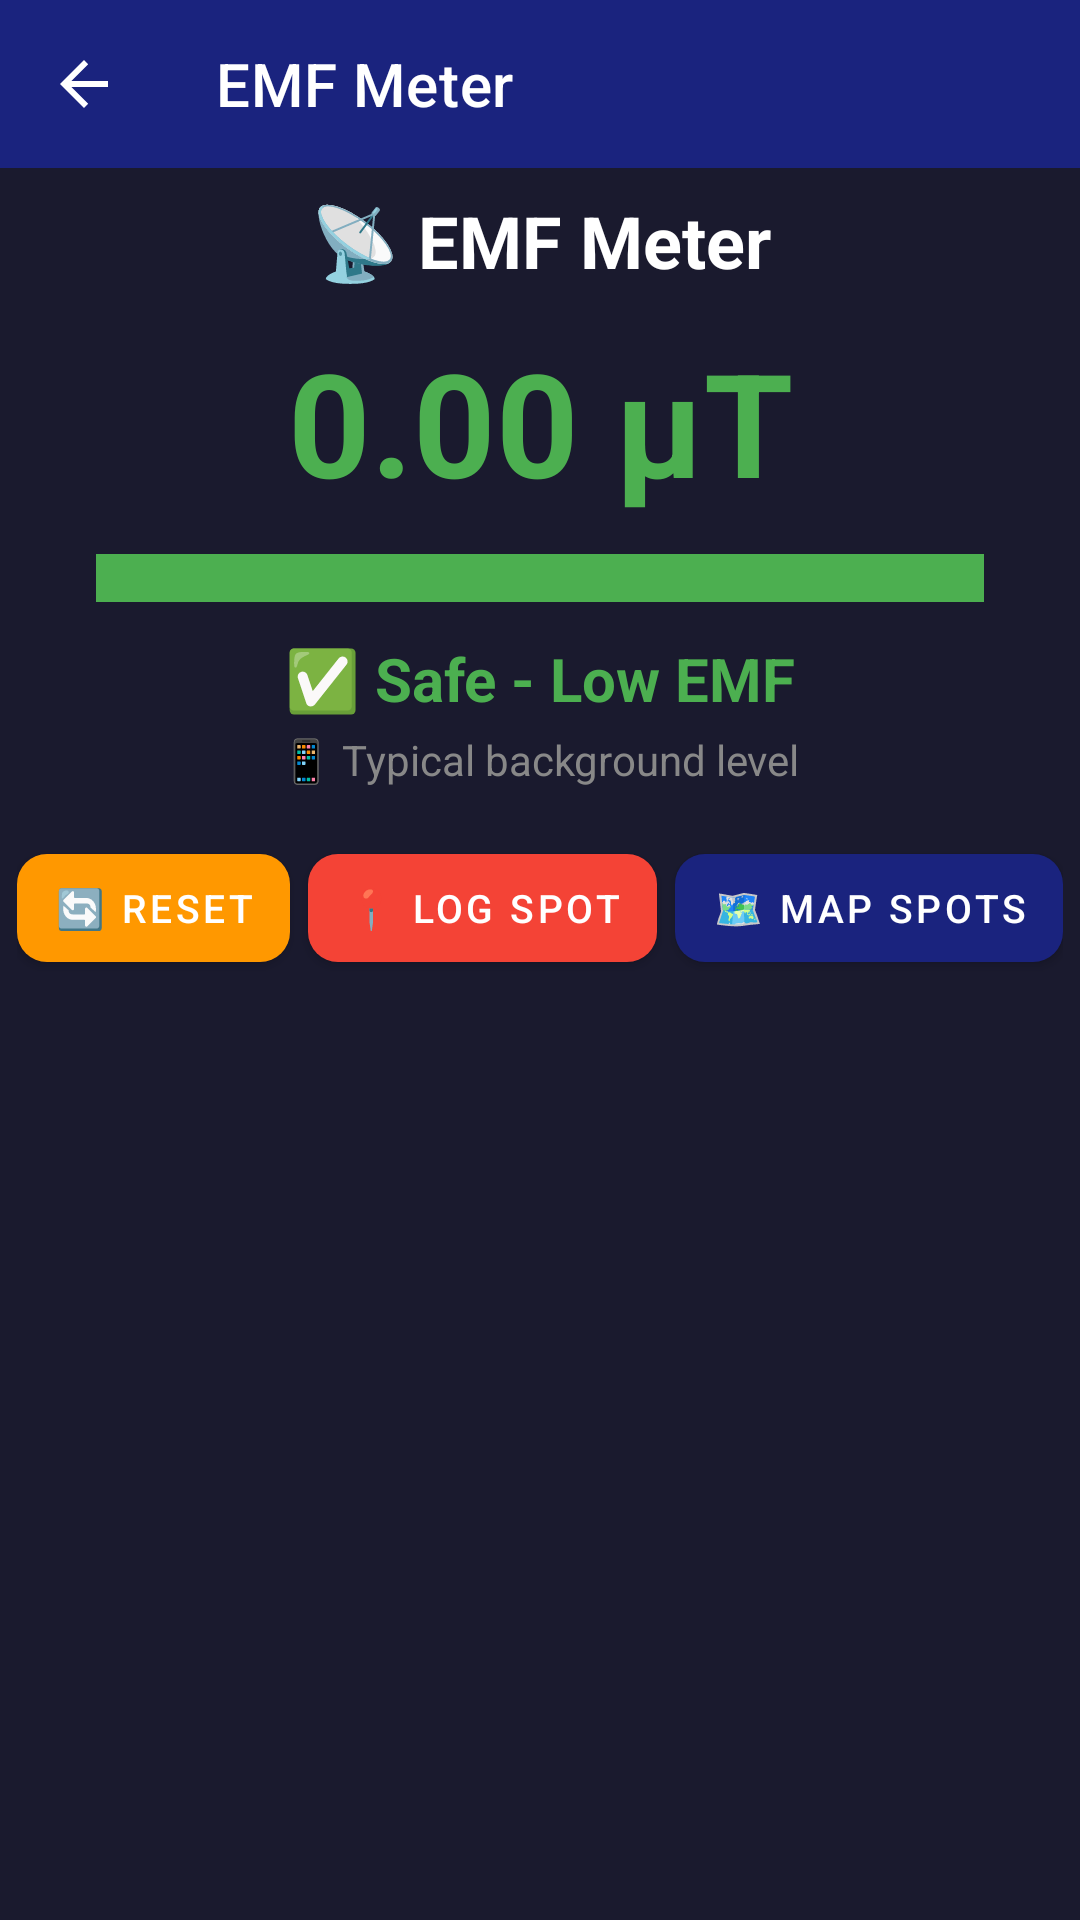

The Android layout XML behind this screen, and the referenced resources:
<!-- AndroidManifest.xml: application theme Theme.SensorToolBox -->
<!-- res/layout/activity_emf_meter.xml -->
<?xml version="1.0" encoding="utf-8"?>
<androidx.constraintlayout.widget.ConstraintLayout
    xmlns:android="http://schemas.android.com/apk/res/android"
    xmlns:app="http://schemas.android.com/apk/res-auto"
    xmlns:tools="http://schemas.android.com/tools"
    android:id="@+id/main"
    android:layout_width="match_parent"
    android:layout_height="match_parent"
    android:fitsSystemWindows="true"
    android:background="#1A1A2E"
    tools:context=".detection.EMFMeterActivity">

    
    <androidx.appcompat.widget.Toolbar
        android:id="@+id/toolbar"
        android:layout_width="0dp"
        android:layout_height="?attr/actionBarSize"
        android:background="?attr/colorPrimary"
        android:theme="@style/SensorToolBox.Toolbar"
        app:theme="@style/SensorToolBox.Toolbar"
        app:popupTheme="@style/SensorToolBox.PopupMenu"
        app:title="EMF Meter"
        app:titleTextColor="#FFFFFF"
        app:navigationIcon="?attr/homeAsUpIndicator"
        app:layout_constraintTop_toTopOf="parent"
        app:layout_constraintStart_toStartOf="parent"
        app:layout_constraintEnd_toEndOf="parent" />

    
    <TextView
        android:id="@+id/titleText"
        android:layout_width="wrap_content"
        android:layout_height="wrap_content"
        android:text="📡 EMF Meter"
        android:textSize="24sp"
        android:textStyle="bold"
        android:textColor="#FFFFFF"
        android:layout_marginTop="8dp"
        app:layout_constraintTop_toBottomOf="@id/toolbar"
        app:layout_constraintStart_toStartOf="parent"
        app:layout_constraintEnd_toEndOf="parent" />

    
    <TextView
        android:id="@+id/emfValueText"
        android:layout_width="wrap_content"
        android:layout_height="wrap_content"
        android:text="0.00 µT"
        android:textSize="48sp"
        android:textStyle="bold"
        android:textColor="#4CAF50"
        android:layout_marginTop="12dp"
        app:layout_constraintTop_toBottomOf="@id/titleText"
        app:layout_constraintStart_toStartOf="parent"
        app:layout_constraintEnd_toEndOf="parent" />

    
    <View
        android:id="@+id/emfBar"
        android:layout_width="0dp"
        android:layout_height="16dp"
        android:layout_marginTop="12dp"
        android:layout_marginStart="32dp"
        android:layout_marginEnd="32dp"
        android:background="#4CAF50"
        app:layout_constraintTop_toBottomOf="@id/emfValueText"
        app:layout_constraintStart_toStartOf="parent"
        app:layout_constraintEnd_toEndOf="parent" />

    
    <TextView
        android:id="@+id/statusText"
        android:layout_width="wrap_content"
        android:layout_height="wrap_content"
        android:text="✅ Safe - Low EMF"
        android:textSize="20sp"
        android:textStyle="bold"
        android:textColor="#4CAF50"
        android:layout_marginTop="12dp"
        app:layout_constraintTop_toBottomOf="@id/emfBar"
        app:layout_constraintStart_toStartOf="parent"
        app:layout_constraintEnd_toEndOf="parent" />

    
    <TextView
        android:id="@+id/safetyInfoText"
        android:layout_width="wrap_content"
        android:layout_height="wrap_content"
        android:text="📱 Typical background level"
        android:textSize="14sp"
        android:textColor="#888888"
        android:layout_marginTop="4dp"
        app:layout_constraintTop_toBottomOf="@id/statusText"
        app:layout_constraintStart_toStartOf="parent"
        app:layout_constraintEnd_toEndOf="parent" />

    
    <LinearLayout
        android:id="@+id/buttonContainer"
        android:layout_width="wrap_content"
        android:layout_height="wrap_content"
        android:orientation="horizontal"
        android:gravity="center"
        android:layout_marginTop="16dp"
        app:layout_constraintTop_toBottomOf="@id/safetyInfoText"
        app:layout_constraintStart_toStartOf="parent"
        app:layout_constraintEnd_toEndOf="parent">

        <com.google.android.material.button.MaterialButton
            android:id="@+id/resetButton"
            android:layout_width="wrap_content"
            android:layout_height="48dp"
            android:minWidth="90dp"
            android:text="🔄 Reset"
            android:textSize="13sp"
            android:textColor="#FFFFFF"
            android:singleLine="true"
            android:gravity="center"
            android:layout_marginEnd="6dp"
            app:cornerRadius="10dp"
            app:backgroundTint="#FF9800"
            android:paddingStart="12dp"
            android:paddingEnd="12dp" />

        <com.google.android.material.button.MaterialButton
            android:id="@+id/saveHotspotButton"
            android:layout_width="wrap_content"
            android:layout_height="48dp"
            android:minWidth="90dp"
            android:text="📍 Log Spot"
            android:textSize="13sp"
            android:textColor="#FFFFFF"
            android:singleLine="true"
            android:gravity="center"
            android:layout_marginEnd="6dp"
            app:cornerRadius="10dp"
            app:backgroundTint="#F44336"
            android:paddingStart="12dp"
            android:paddingEnd="12dp" />

        <com.google.android.material.button.MaterialButton
            android:id="@+id/viewMapButton"
            android:layout_width="wrap_content"
            android:layout_height="48dp"
            android:minWidth="90dp"
            android:text="🗺️ Map Spots"
            android:textSize="13sp"
            android:textColor="#FFFFFF"
            android:singleLine="true"
            android:gravity="center"
            app:cornerRadius="10dp"
            app:backgroundTint="@color/colorPrimary"
            android:paddingStart="12dp"
            android:paddingEnd="12dp" />

    </LinearLayout>

</androidx.constraintlayout.widget.ConstraintLayout>
<!-- resources referenced by this layout -->
<resources>
  <color name="colorPrimary">#1A237E</color>
  <style name="SensorToolBox.PopupMenu" parent="ThemeOverlay.AppCompat.Light">
          <item name="android:textColor">@color/colorTextPrimary</item>
          <item name="android:textColorPrimary">@color/colorTextPrimary</item>
          <item name="android:colorBackground">#FFFFFF</item>
      </style>
  <style name="SensorToolBox.Toolbar" parent="ThemeOverlay.AppCompat.Dark.ActionBar">
          <item name="colorControlNormal">#FFFFFF</item>
          <item name="android:textColorPrimary">#FFFFFF</item>
          <item name="actionMenuTextColor">#FFFFFF</item>
      </style>
  <style name="Theme.SensorToolBox" parent="Theme.MaterialComponents.DayNight.NoActionBar">
          <item name="colorPrimary">@color/colorPrimary</item>
          <item name="colorPrimaryVariant">@color/colorPrimaryDark</item>
          <item name="colorOnPrimary">@color/colorTextOnPrimary</item>
          <item name="colorSecondary">@color/colorAccent</item>
          <item name="colorSecondaryVariant">@color/colorAccentDark</item>
          <item name="colorOnSecondary">@color/colorTextOnAccent</item>
          <item name="android:colorBackground">@color/colorBackground</item>
          <item name="colorSurface">@color/colorSurface</item>
          <item name="colorOnBackground">@color/colorTextPrimary</item>
          <item name="colorOnSurface">@color/colorTextPrimary</item>
          <item name="colorError">@color/colorError</item>
          <item name="colorOnError">@color/colorTextOnError</item>
          <item name="android:statusBarColor">@color/colorPrimaryDark</item>
          <item name="android:navigationBarColor">@color/colorPrimaryDark</item>
          <item name="android:windowLightStatusBar">false</item>
          <item name="android:windowBackground">@color/colorBackground</item>
          <item name="android:textColorPrimary">@color/colorTextPrimary</item>
          <item name="android:textColorSecondary">@color/colorTextSecondary</item>
      </style>
  <color name="colorTextPrimary">#212121</color>
  <color name="colorPrimaryDark">#0D1442</color>
  <color name="colorTextOnPrimary">#FFFFFF</color>
  <color name="colorAccent">#FF5722</color>
  <color name="colorAccentDark">#BF360C</color>
  <color name="colorTextOnAccent">#FFFFFF</color>
  <color name="colorBackground">#F5F5F5</color>
  <color name="colorSurface">#FAFAFA</color>
  <color name="colorError">#F44336</color>
  <color name="colorTextOnError">#FFFFFF</color>
  <color name="colorTextSecondary">#757575</color>
</resources>
